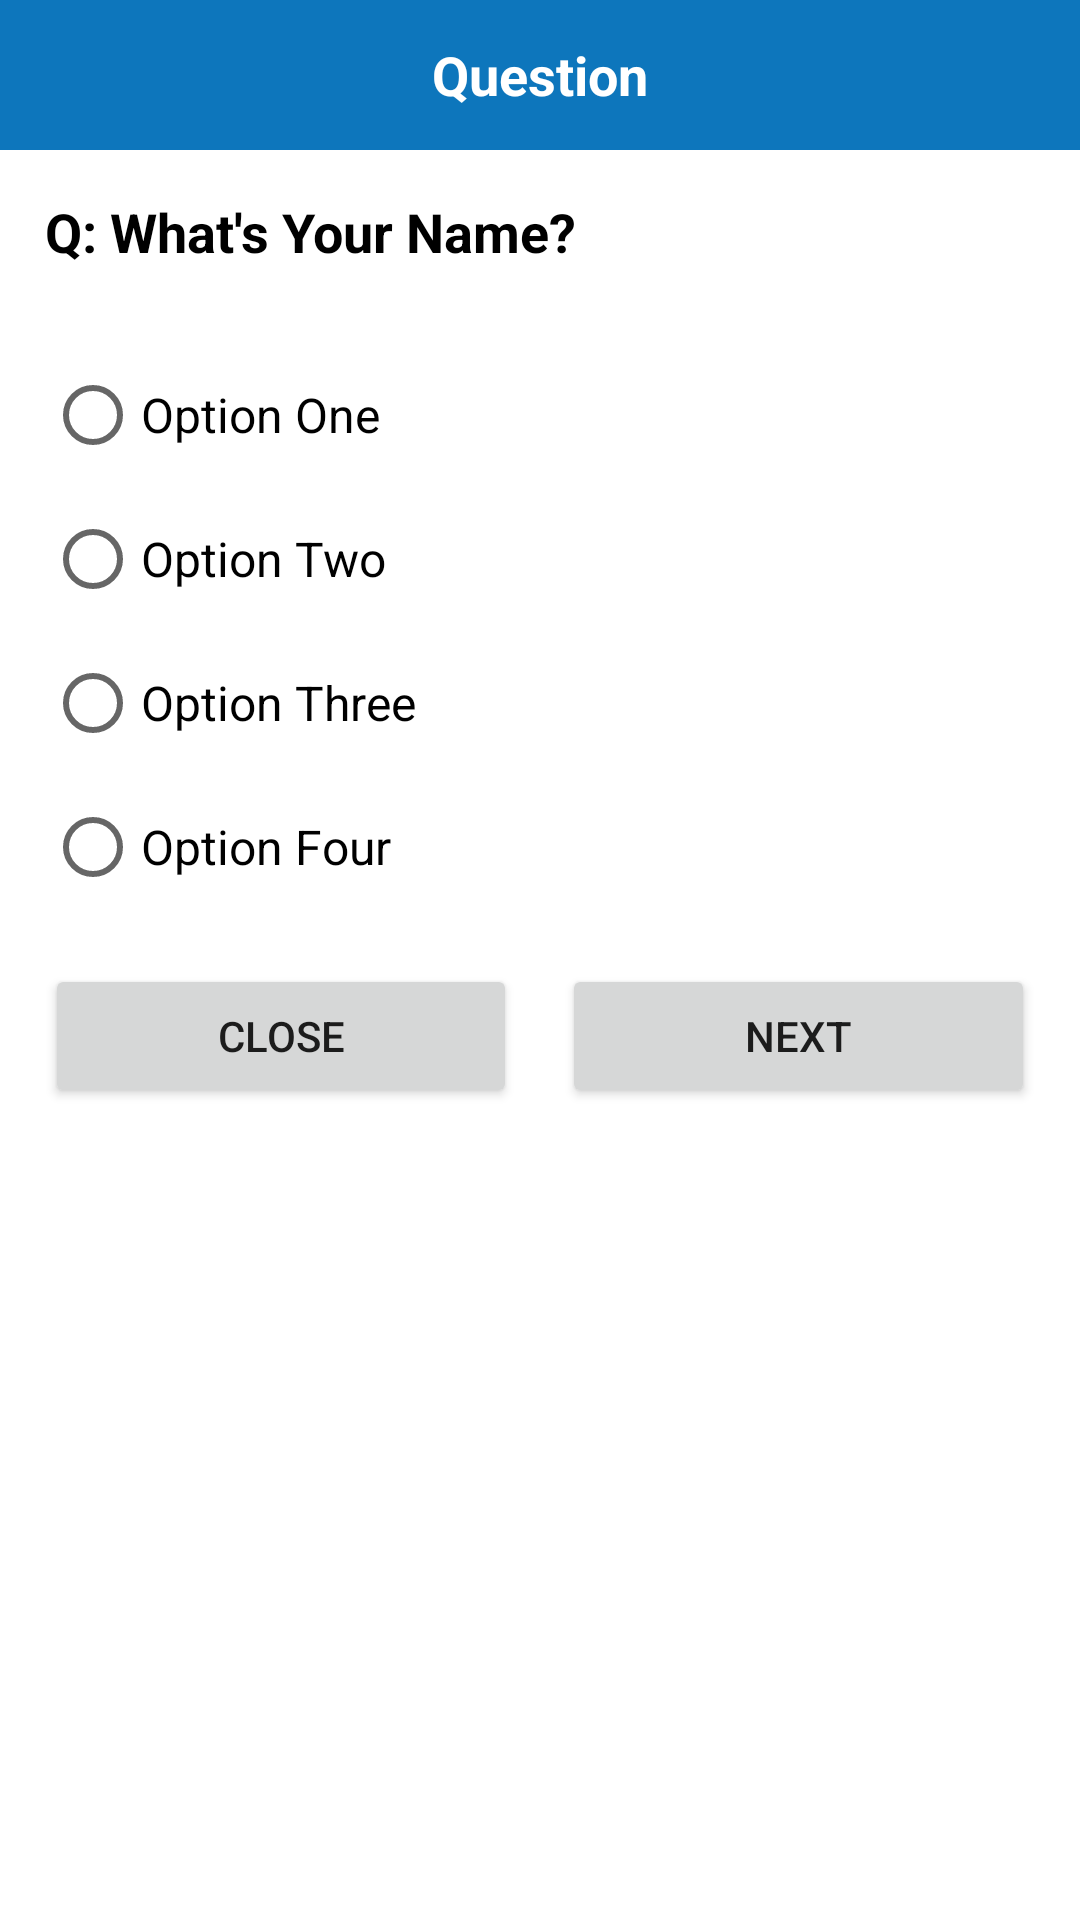

Here is an Android app screen rendered from its layout file. Give the layout XML and the strings, colors and styles it references.
<!-- AndroidManifest.xml: application theme Theme.IMO_Template -->
<!-- res/layout/fragment_question.xml -->
<?xml version="1.0" encoding="utf-8"?>
<LinearLayout xmlns:android="http://schemas.android.com/apk/res/android"
    xmlns:tools="http://schemas.android.com/tools"
    android:layout_width="match_parent"
    android:layout_height="match_parent"
    android:orientation="vertical"
    tools:context=".Fragment.QuestionFragment">


    
    <RelativeLayout
        android:id="@+id/toolbar"
        android:layout_width="match_parent"
        android:layout_height="50dp"
        android:background="@color/purple_500">

        <ImageView
            android:visibility="gone"
            android:id="@+id/backBtn"
            android:layout_width="wrap_content"
            android:layout_height="wrap_content"
            android:layout_centerVertical="true"
            android:layout_marginStart="10dp"
            android:src="@drawable/back_white_arrow" />

        <TextView
            android:layout_width="wrap_content"
            android:layout_height="wrap_content"
            android:layout_centerInParent="true"
            android:text="Question"
            android:textColor="@android:color/white"
            android:textSize="18sp"
            android:textStyle="bold" />

    </RelativeLayout>
    


    <LinearLayout
        android:id="@+id/mainLinearLayout"
        android:layout_width="match_parent"
        android:layout_height="wrap_content"
        android:orientation="vertical"
        android:padding="15dp"
        >

        <TextView
            android:id="@+id/questionText"
            android:layout_width="match_parent"
            android:layout_height="wrap_content"
            android:text="Q: What's Your Name?"
            android:textSize="18sp"
            android:textStyle="bold"
            android:textColor="@android:color/black"
            />

        <RadioGroup
            android:layout_width="match_parent"
            android:layout_height="wrap_content"
            android:layout_marginTop="25dp"
            android:orientation="vertical">

            <RadioButton
                android:id="@+id/answerOne"
                android:layout_width="match_parent"
                android:layout_height="wrap_content"
                android:text="Option One"
                android:textColor="@android:color/black"
                android:textSize="16sp"
                />

            <RadioButton
                android:id="@+id/answerTwo"
                android:layout_width="match_parent"
                android:layout_height="wrap_content"
                android:text="Option Two"
                android:textColor="@android:color/black"
                android:textSize="16sp"
                />

            <RadioButton
                android:id="@+id/answerThree"
                android:layout_width="match_parent"
                android:layout_height="wrap_content"
                android:text="Option Three"
                android:textColor="@android:color/black"
                android:textSize="16sp"
                />

            <RadioButton
                android:id="@+id/answerFour"
                android:layout_width="match_parent"
                android:layout_height="wrap_content"
                android:text="Option Four"
                android:textColor="@android:color/black"
                android:textSize="16sp"
                />

        </RadioGroup>

        <LinearLayout
            android:layout_width="match_parent"
            android:layout_height="wrap_content"
            android:orientation="horizontal"
            android:layout_marginTop="15dp"
            >

            <Button
                android:text="Close"
                android:layout_width="0dp"
                android:layout_weight="1"
                android:layout_height="wrap_content"
                android:id="@+id/closeQuizBtn"
                android:layout_marginEnd="15dp"
                />

            <Button
                android:text="Next"
                android:layout_width="0dp"
                android:layout_weight="1"
                android:layout_height="wrap_content"
                android:id="@+id/nextBtn"
                />
        </LinearLayout>


    </LinearLayout>

    <RelativeLayout
        android:layout_width="wrap_content"
        android:layout_height="wrap_content"
        android:layout_marginTop="25dp"
        android:layout_gravity="center_horizontal"
        android:gravity="center_horizontal"
        >

        <ImageView
            android:visibility="gone"
            android:id="@+id/answerIcon"
            android:layout_width="64dp"
            android:layout_height="64dp"
            android:src="@drawable/cross_icon_red" />

    </RelativeLayout>



    <LinearLayout
        android:id="@+id/rightAnswerLayout"
        android:visibility="gone"
        android:layout_width="match_parent"
        android:layout_height="wrap_content"
        android:orientation="vertical"
        android:padding="15dp"
        android:layout_marginTop="15dp"
        >
        <TextView
            android:layout_width="wrap_content"
            android:layout_height="wrap_content"
            android:text="Right Answer"
            android:textColor="@color/purple_500"
            android:textSize="16sp"
            android:textStyle="italic"
            />

        <TextView
            android:id="@+id/rightAnswerText"
            android:layout_width="wrap_content"
            android:layout_height="wrap_content"
            android:text="Right Answer"
            android:textColor="@color/black"
            android:textSize="18sp"
            android:textStyle="bold"
            />

    </LinearLayout>

</LinearLayout>
<!-- resources referenced by this layout -->
<resources>
  <color name="black">#FF000000</color>
  <color name="purple_500">#0D76BC</color>
  <style name="Theme.IMO_Template" parent="Theme.MaterialComponents.Light.NoActionBar">
          
          <item name="colorPrimary">@color/purple_500</item>
          <item name="colorPrimaryVariant">@color/purple_700</item>
          <item name="colorOnPrimary">@color/white</item>
          
          <item name="colorSecondary">@color/teal_200</item>
          <item name="colorSecondaryVariant">@color/teal_700</item>
          <item name="colorOnSecondary">@color/black</item>
          <item name="android:forceDarkAllowed" tools:targetApi="q">false</item>
          
          <item name="android:statusBarColor" tools:targetApi="l">?attr/colorPrimaryVariant</item>
          
      </style>
  <color name="purple_700">#0D76BC</color>
  <color name="white">#FFFFFFFF</color>
  <color name="teal_200">#FF03DAC5</color>
  <color name="teal_700">#FF018786</color>
</resources>
